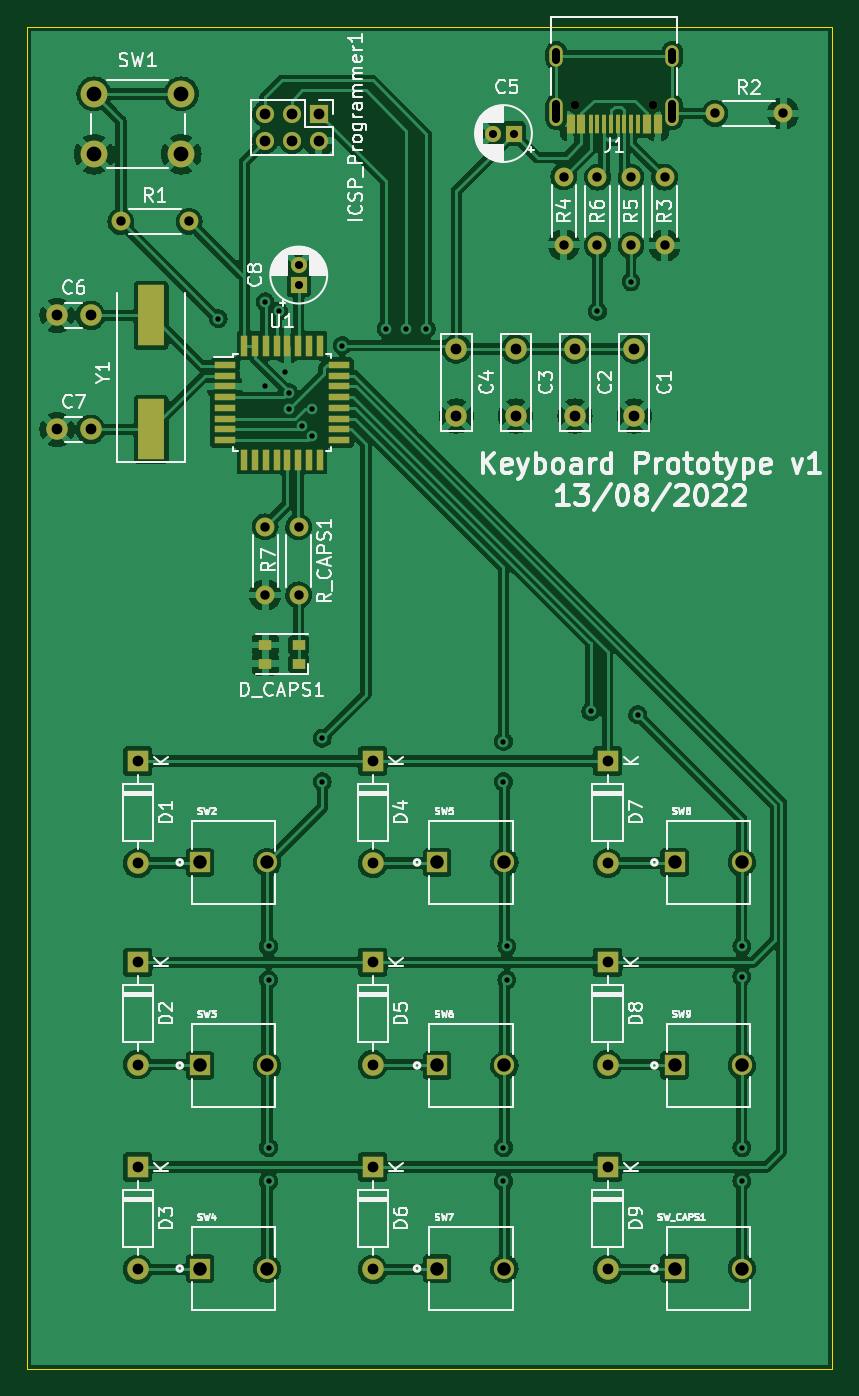
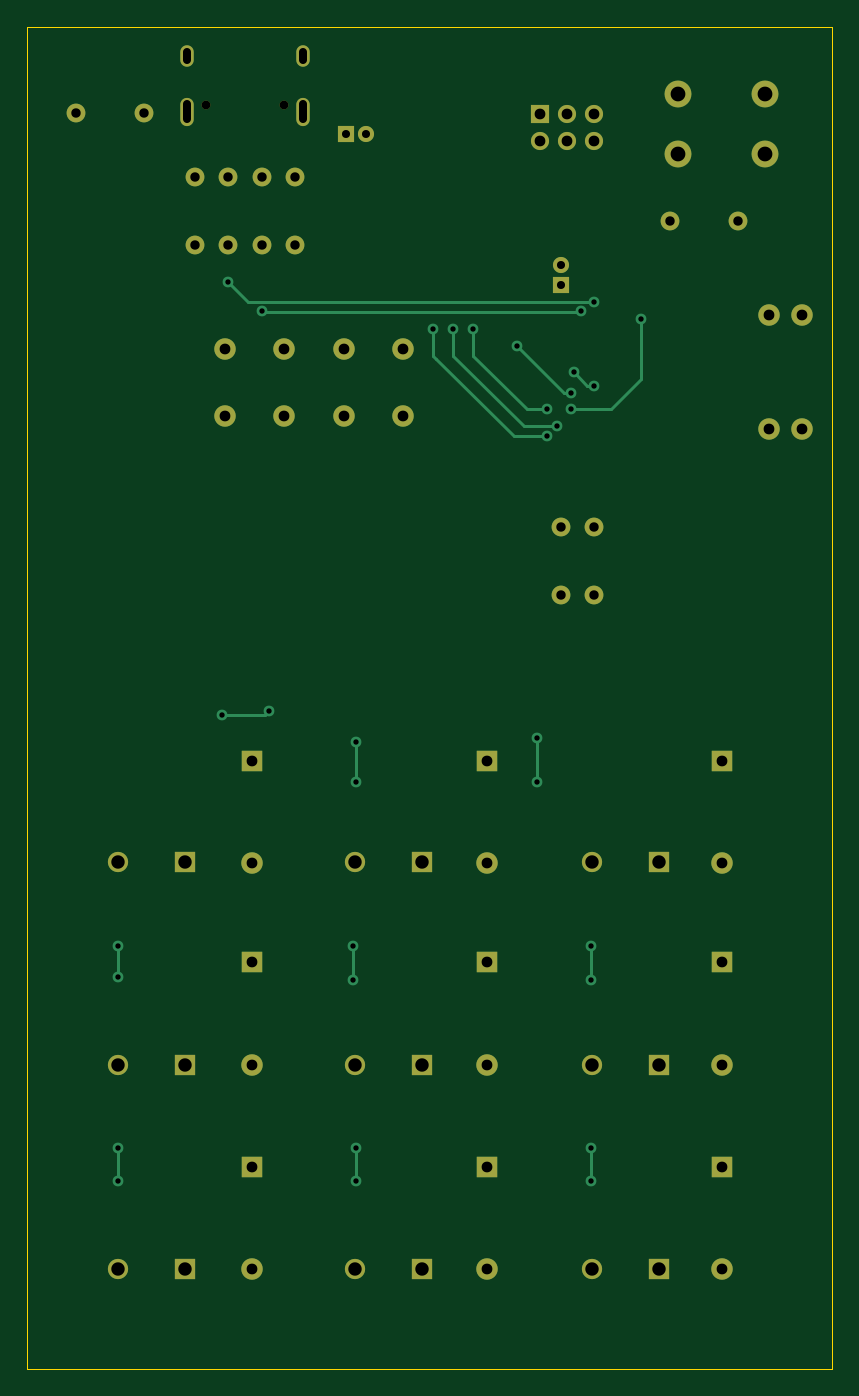
Circuit board: 11 layer files. Board 60.0 x 100.0 mm.
- bottom_copper: test_microcontroller-B_Cu.gbl (6448 bytes)
- bottom_mask: test_microcontroller-B_Mask.gbs (3242 bytes)
- paste: test_microcontroller-B_Paste.gbp (503 bytes)
- bottom_silk: test_microcontroller-B_Silkscreen.gbo (3245 bytes)
- outline: test_microcontroller-Edge_Cuts.gm1 (735 bytes)
- top_copper: test_microcontroller-F_Cu.gtl (218807 bytes)
- top_mask: test_microcontroller-F_Mask.gts (4761 bytes)
- paste: test_microcontroller-F_Paste.gtp (2022 bytes)
- top_silk: test_microcontroller-F_Silkscreen.gto (69883 bytes)
- drill: test_microcontroller-NPTH.drl (368 bytes)
- drill: test_microcontroller-PTH.drl (2271 bytes)

=== bottom_copper: test_microcontroller-B_Cu.gbl ===
G04 #@! TF.GenerationSoftware,KiCad,Pcbnew,(6.0.5)*
G04 #@! TF.CreationDate,2022-08-13T18:19:54+10:00*
G04 #@! TF.ProjectId,test_microcontroller,74657374-5f6d-4696-9372-6f636f6e7472,rev?*
G04 #@! TF.SameCoordinates,Original*
G04 #@! TF.FileFunction,Copper,L2,Bot*
G04 #@! TF.FilePolarity,Positive*
%FSLAX46Y46*%
G04 Gerber Fmt 4.6, Leading zero omitted, Abs format (unit mm)*
G04 Created by KiCad (PCBNEW (6.0.5)) date 2022-08-13 18:19:54*
%MOMM*%
%LPD*%
G01*
G04 APERTURE LIST*
G04 #@! TA.AperFunction,ComponentPad*
%ADD10R,1.600000X1.600000*%
G04 #@! TD*
G04 #@! TA.AperFunction,ComponentPad*
%ADD11O,1.600000X1.600000*%
G04 #@! TD*
G04 #@! TA.AperFunction,ComponentPad*
%ADD12R,1.508000X1.508000*%
G04 #@! TD*
G04 #@! TA.AperFunction,ComponentPad*
%ADD13C,1.508000*%
G04 #@! TD*
G04 #@! TA.AperFunction,ComponentPad*
%ADD14C,1.600000*%
G04 #@! TD*
G04 #@! TA.AperFunction,ComponentPad*
%ADD15C,1.400000*%
G04 #@! TD*
G04 #@! TA.AperFunction,ComponentPad*
%ADD16O,1.400000X1.400000*%
G04 #@! TD*
G04 #@! TA.AperFunction,ComponentPad*
%ADD17R,1.200000X1.200000*%
G04 #@! TD*
G04 #@! TA.AperFunction,ComponentPad*
%ADD18C,1.200000*%
G04 #@! TD*
G04 #@! TA.AperFunction,ComponentPad*
%ADD19R,1.350000X1.350000*%
G04 #@! TD*
G04 #@! TA.AperFunction,ComponentPad*
%ADD20O,1.350000X1.350000*%
G04 #@! TD*
G04 #@! TA.AperFunction,ComponentPad*
%ADD21O,1.000000X1.600000*%
G04 #@! TD*
G04 #@! TA.AperFunction,ComponentPad*
%ADD22O,1.000000X2.100000*%
G04 #@! TD*
G04 #@! TA.AperFunction,ComponentPad*
%ADD23C,2.000000*%
G04 #@! TD*
G04 #@! TA.AperFunction,ViaPad*
%ADD24C,0.800000*%
G04 #@! TD*
G04 #@! TA.AperFunction,Conductor*
%ADD25C,0.250000*%
G04 #@! TD*
G04 #@! TA.AperFunction,Conductor*
%ADD26C,0.200000*%
G04 #@! TD*
G04 APERTURE END LIST*
D10*
X43500000Y-74690000D03*
D11*
X43500000Y-82310000D03*
D12*
X65821850Y-97375000D03*
D13*
X70825650Y-97375000D03*
D12*
X83498100Y-97375000D03*
D13*
X88501900Y-97375000D03*
D12*
X65821850Y-82250000D03*
D13*
X70825650Y-82250000D03*
D12*
X65821850Y-112500000D03*
D13*
X70825650Y-112500000D03*
D14*
X37500000Y-50000000D03*
X40000000Y-50000000D03*
D10*
X61000000Y-74690000D03*
D11*
X61000000Y-82310000D03*
D15*
X86500000Y-26460000D03*
D16*
X91580000Y-26460000D03*
D14*
X80500000Y-44000000D03*
X80500000Y-49000000D03*
D17*
X55500000Y-39250000D03*
D18*
X55500000Y-37750000D03*
D19*
X57000000Y-26500000D03*
D20*
X57000000Y-28500000D03*
X55000000Y-26500000D03*
X55000000Y-28500000D03*
X53000000Y-26500000D03*
X53000000Y-28500000D03*
D15*
X42250000Y-34500000D03*
D16*
X47330000Y-34500000D03*
D14*
X71666668Y-44000000D03*
X71666668Y-49000000D03*
D15*
X80250000Y-31210000D03*
D16*
X80250000Y-36290000D03*
D21*
X74680000Y-22160000D03*
X83320000Y-22160000D03*
D22*
X83320000Y-26340000D03*
X74680000Y-26340000D03*
D10*
X78500000Y-104940000D03*
D11*
X78500000Y-112560000D03*
D15*
X75250000Y-31170000D03*
D16*
X75250000Y-36250000D03*
D12*
X48145600Y-82250000D03*
D13*
X53149400Y-82250000D03*
D23*
X46750000Y-25000000D03*
X40250000Y-25000000D03*
X46750000Y-29500000D03*
X40250000Y-29500000D03*
D12*
X83498100Y-82250000D03*
D13*
X88501900Y-82250000D03*
D17*
X71500000Y-27960000D03*
D18*
X70000000Y-27960000D03*
D15*
X77750000Y-31210000D03*
D16*
X77750000Y-36290000D03*
D15*
X82750000Y-31210000D03*
D16*
X82750000Y-36290000D03*
D12*
X48145600Y-112500000D03*
D13*
X53149400Y-112500000D03*
D15*
X53000000Y-57250000D03*
D16*
X53000000Y-62330000D03*
D10*
X43500000Y-89690000D03*
D11*
X43500000Y-97310000D03*
D12*
X48145600Y-97375000D03*
D13*
X53149400Y-97375000D03*
D12*
X83498100Y-112500000D03*
D13*
X88501900Y-112500000D03*
D14*
X37500000Y-41500000D03*
X40000000Y-41500000D03*
D10*
X43500000Y-104940000D03*
D11*
X43500000Y-112560000D03*
D14*
X76083334Y-44000000D03*
X76083334Y-49000000D03*
D10*
X78500000Y-89690000D03*
D11*
X78500000Y-97310000D03*
D10*
X61000000Y-89690000D03*
D11*
X61000000Y-97310000D03*
D10*
X61000000Y-104940000D03*
D11*
X61000000Y-112560000D03*
D10*
X78500000Y-74690000D03*
D11*
X78500000Y-82310000D03*
D15*
X55500000Y-57250000D03*
D16*
X55500000Y-62330000D03*
D14*
X67250000Y-44000000D03*
X67250000Y-49000000D03*
D24*
X49500000Y-41750000D03*
X54750000Y-48500000D03*
X80250000Y-39000000D03*
X53000000Y-40500000D03*
X77750000Y-41199500D03*
X54000000Y-41199500D03*
X53250000Y-103500000D03*
X53250000Y-106000000D03*
X57250000Y-76250000D03*
X57250000Y-73000000D03*
X53250000Y-91000000D03*
X53250000Y-88500000D03*
X70750000Y-76250000D03*
X71000000Y-91000000D03*
X70750000Y-73250000D03*
X70750000Y-103500000D03*
X70750000Y-106000000D03*
X71000000Y-88500000D03*
X88500000Y-103500000D03*
X88500000Y-106000000D03*
X88500000Y-90750000D03*
X80750000Y-71250000D03*
X88500000Y-88500000D03*
X77250000Y-71000000D03*
X54750000Y-47250000D03*
X58750000Y-43750000D03*
X54500000Y-45750000D03*
X53000000Y-46750000D03*
X62000000Y-42500000D03*
X56500000Y-48500000D03*
X55750000Y-49750000D03*
X63500000Y-42500000D03*
X56500000Y-50500000D03*
X65000000Y-42500000D03*
D25*
X54750000Y-48500000D02*
X51750000Y-48500000D01*
X49500000Y-46250000D02*
X49500000Y-41750000D01*
X51750000Y-48500000D02*
X49500000Y-46250000D01*
D26*
X78750000Y-40500000D02*
X80250000Y-39000000D01*
X53000000Y-40500000D02*
X78750000Y-40500000D01*
X77699500Y-41250000D02*
X54050500Y-41250000D01*
X77750000Y-41199500D02*
X77699500Y-41250000D01*
X54050500Y-41250000D02*
X54000000Y-41199500D01*
D25*
X57250000Y-76250000D02*
X57250000Y-73000000D01*
X53250000Y-103500000D02*
X53250000Y-106000000D01*
X53250000Y-88500000D02*
X53250000Y-91000000D01*
X70750000Y-103500000D02*
X70750000Y-106000000D01*
X70750000Y-73250000D02*
X70750000Y-76250000D01*
X71000000Y-88500000D02*
X71000000Y-91000000D01*
X88500000Y-103500000D02*
X88500000Y-106000000D01*
X88500000Y-88500000D02*
X88500000Y-90750000D01*
X77250000Y-71000000D02*
X77500000Y-71250000D01*
X77500000Y-71250000D02*
X80750000Y-71250000D01*
X54750000Y-47250000D02*
X55250000Y-47250000D01*
X55250000Y-47250000D02*
X58750000Y-43750000D01*
X53000000Y-46750000D02*
X53500000Y-46750000D01*
X53500000Y-46750000D02*
X54500000Y-45750000D01*
X56500000Y-48500000D02*
X58000000Y-48500000D01*
X58000000Y-48500000D02*
X62000000Y-44500000D01*
X62000000Y-44500000D02*
X62000000Y-42500000D01*
X55750000Y-49750000D02*
X58250000Y-49750000D01*
X58250000Y-49750000D02*
X63500000Y-44500000D01*
X63500000Y-44500000D02*
X63500000Y-42500000D01*
X59000000Y-50500000D02*
X64750000Y-44750000D01*
X56500000Y-50500000D02*
X59000000Y-50500000D01*
X65000000Y-44500000D02*
X65000000Y-42500000D01*
X64750000Y-44750000D02*
X65000000Y-44500000D01*
M02*

=== bottom_mask: test_microcontroller-B_Mask.gbs ===
G04 #@! TF.GenerationSoftware,KiCad,Pcbnew,(6.0.5)*
G04 #@! TF.CreationDate,2022-08-13T18:19:54+10:00*
G04 #@! TF.ProjectId,test_microcontroller,74657374-5f6d-4696-9372-6f636f6e7472,rev?*
G04 #@! TF.SameCoordinates,Original*
G04 #@! TF.FileFunction,Soldermask,Bot*
G04 #@! TF.FilePolarity,Negative*
%FSLAX46Y46*%
G04 Gerber Fmt 4.6, Leading zero omitted, Abs format (unit mm)*
G04 Created by KiCad (PCBNEW (6.0.5)) date 2022-08-13 18:19:54*
%MOMM*%
%LPD*%
G01*
G04 APERTURE LIST*
%ADD10R,1.600000X1.600000*%
%ADD11O,1.600000X1.600000*%
%ADD12R,1.508000X1.508000*%
%ADD13C,1.508000*%
%ADD14C,1.600000*%
%ADD15C,1.400000*%
%ADD16O,1.400000X1.400000*%
%ADD17R,1.200000X1.200000*%
%ADD18C,1.200000*%
%ADD19R,1.350000X1.350000*%
%ADD20O,1.350000X1.350000*%
%ADD21C,0.650000*%
%ADD22O,1.000000X1.600000*%
%ADD23O,1.000000X2.100000*%
%ADD24C,2.000000*%
G04 APERTURE END LIST*
D10*
X43500000Y-74690000D03*
D11*
X43500000Y-82310000D03*
D12*
X65821850Y-97375000D03*
D13*
X70825650Y-97375000D03*
D12*
X83498100Y-97375000D03*
D13*
X88501900Y-97375000D03*
D12*
X65821850Y-82250000D03*
D13*
X70825650Y-82250000D03*
D12*
X65821850Y-112500000D03*
D13*
X70825650Y-112500000D03*
D14*
X37500000Y-50000000D03*
X40000000Y-50000000D03*
D10*
X61000000Y-74690000D03*
D11*
X61000000Y-82310000D03*
D15*
X86500000Y-26460000D03*
D16*
X91580000Y-26460000D03*
D14*
X80500000Y-44000000D03*
X80500000Y-49000000D03*
D17*
X55500000Y-39250000D03*
D18*
X55500000Y-37750000D03*
D19*
X57000000Y-26500000D03*
D20*
X57000000Y-28500000D03*
X55000000Y-26500000D03*
X55000000Y-28500000D03*
X53000000Y-26500000D03*
X53000000Y-28500000D03*
D15*
X42250000Y-34500000D03*
D16*
X47330000Y-34500000D03*
D14*
X71666668Y-44000000D03*
X71666668Y-49000000D03*
D15*
X80250000Y-31210000D03*
D16*
X80250000Y-36290000D03*
D21*
X76110000Y-25810000D03*
X81890000Y-25810000D03*
D22*
X74680000Y-22160000D03*
X83320000Y-22160000D03*
D23*
X83320000Y-26340000D03*
X74680000Y-26340000D03*
D10*
X78500000Y-104940000D03*
D11*
X78500000Y-112560000D03*
D15*
X75250000Y-31170000D03*
D16*
X75250000Y-36250000D03*
D12*
X48145600Y-82250000D03*
D13*
X53149400Y-82250000D03*
D24*
X46750000Y-25000000D03*
X40250000Y-25000000D03*
X46750000Y-29500000D03*
X40250000Y-29500000D03*
D12*
X83498100Y-82250000D03*
D13*
X88501900Y-82250000D03*
D17*
X71500000Y-27960000D03*
D18*
X70000000Y-27960000D03*
D15*
X77750000Y-31210000D03*
D16*
X77750000Y-36290000D03*
D15*
X82750000Y-31210000D03*
D16*
X82750000Y-36290000D03*
D12*
X48145600Y-112500000D03*
D13*
X53149400Y-112500000D03*
D15*
X53000000Y-57250000D03*
D16*
X53000000Y-62330000D03*
D10*
X43500000Y-89690000D03*
D11*
X43500000Y-97310000D03*
D12*
X48145600Y-97375000D03*
D13*
X53149400Y-97375000D03*
D12*
X83498100Y-112500000D03*
D13*
X88501900Y-112500000D03*
D14*
X37500000Y-41500000D03*
X40000000Y-41500000D03*
D10*
X43500000Y-104940000D03*
D11*
X43500000Y-112560000D03*
D14*
X76083334Y-44000000D03*
X76083334Y-49000000D03*
D10*
X78500000Y-89690000D03*
D11*
X78500000Y-97310000D03*
D10*
X61000000Y-89690000D03*
D11*
X61000000Y-97310000D03*
D10*
X61000000Y-104940000D03*
D11*
X61000000Y-112560000D03*
D10*
X78500000Y-74690000D03*
D11*
X78500000Y-82310000D03*
D15*
X55500000Y-57250000D03*
D16*
X55500000Y-62330000D03*
D14*
X67250000Y-44000000D03*
X67250000Y-49000000D03*
M02*

=== paste: test_microcontroller-B_Paste.gbp ===
G04 #@! TF.GenerationSoftware,KiCad,Pcbnew,(6.0.5)*
G04 #@! TF.CreationDate,2022-08-13T18:19:54+10:00*
G04 #@! TF.ProjectId,test_microcontroller,74657374-5f6d-4696-9372-6f636f6e7472,rev?*
G04 #@! TF.SameCoordinates,Original*
G04 #@! TF.FileFunction,Paste,Bot*
G04 #@! TF.FilePolarity,Positive*
%FSLAX46Y46*%
G04 Gerber Fmt 4.6, Leading zero omitted, Abs format (unit mm)*
G04 Created by KiCad (PCBNEW (6.0.5)) date 2022-08-13 18:19:54*
%MOMM*%
%LPD*%
G01*
G04 APERTURE LIST*
G04 APERTURE END LIST*
M02*

=== bottom_silk: test_microcontroller-B_Silkscreen.gbo ===
G04 #@! TF.GenerationSoftware,KiCad,Pcbnew,(6.0.5)*
G04 #@! TF.CreationDate,2022-08-13T18:19:54+10:00*
G04 #@! TF.ProjectId,test_microcontroller,74657374-5f6d-4696-9372-6f636f6e7472,rev?*
G04 #@! TF.SameCoordinates,Original*
G04 #@! TF.FileFunction,Legend,Bot*
G04 #@! TF.FilePolarity,Positive*
%FSLAX46Y46*%
G04 Gerber Fmt 4.6, Leading zero omitted, Abs format (unit mm)*
G04 Created by KiCad (PCBNEW (6.0.5)) date 2022-08-13 18:19:54*
%MOMM*%
%LPD*%
G01*
G04 APERTURE LIST*
%ADD10R,1.600000X1.600000*%
%ADD11O,1.600000X1.600000*%
%ADD12R,1.508000X1.508000*%
%ADD13C,1.508000*%
%ADD14C,1.600000*%
%ADD15C,1.400000*%
%ADD16O,1.400000X1.400000*%
%ADD17R,1.200000X1.200000*%
%ADD18C,1.200000*%
%ADD19R,1.350000X1.350000*%
%ADD20O,1.350000X1.350000*%
%ADD21C,0.650000*%
%ADD22O,1.000000X1.600000*%
%ADD23O,1.000000X2.100000*%
%ADD24C,2.000000*%
G04 APERTURE END LIST*
%LPC*%
D10*
X43500000Y-74690000D03*
D11*
X43500000Y-82310000D03*
D12*
X65821850Y-97375000D03*
D13*
X70825650Y-97375000D03*
D12*
X83498100Y-97375000D03*
D13*
X88501900Y-97375000D03*
D12*
X65821850Y-82250000D03*
D13*
X70825650Y-82250000D03*
D12*
X65821850Y-112500000D03*
D13*
X70825650Y-112500000D03*
D14*
X37500000Y-50000000D03*
X40000000Y-50000000D03*
D10*
X61000000Y-74690000D03*
D11*
X61000000Y-82310000D03*
D15*
X86500000Y-26460000D03*
D16*
X91580000Y-26460000D03*
D14*
X80500000Y-44000000D03*
X80500000Y-49000000D03*
D17*
X55500000Y-39250000D03*
D18*
X55500000Y-37750000D03*
D19*
X57000000Y-26500000D03*
D20*
X57000000Y-28500000D03*
X55000000Y-26500000D03*
X55000000Y-28500000D03*
X53000000Y-26500000D03*
X53000000Y-28500000D03*
D15*
X42250000Y-34500000D03*
D16*
X47330000Y-34500000D03*
D14*
X71666668Y-44000000D03*
X71666668Y-49000000D03*
D15*
X80250000Y-31210000D03*
D16*
X80250000Y-36290000D03*
D21*
X76110000Y-25810000D03*
X81890000Y-25810000D03*
D22*
X74680000Y-22160000D03*
X83320000Y-22160000D03*
D23*
X83320000Y-26340000D03*
X74680000Y-26340000D03*
D10*
X78500000Y-104940000D03*
D11*
X78500000Y-112560000D03*
D15*
X75250000Y-31170000D03*
D16*
X75250000Y-36250000D03*
D12*
X48145600Y-82250000D03*
D13*
X53149400Y-82250000D03*
D24*
X46750000Y-25000000D03*
X40250000Y-25000000D03*
X46750000Y-29500000D03*
X40250000Y-29500000D03*
D12*
X83498100Y-82250000D03*
D13*
X88501900Y-82250000D03*
D17*
X71500000Y-27960000D03*
D18*
X70000000Y-27960000D03*
D15*
X77750000Y-31210000D03*
D16*
X77750000Y-36290000D03*
D15*
X82750000Y-31210000D03*
D16*
X82750000Y-36290000D03*
D12*
X48145600Y-112500000D03*
D13*
X53149400Y-112500000D03*
D15*
X53000000Y-57250000D03*
D16*
X53000000Y-62330000D03*
D10*
X43500000Y-89690000D03*
D11*
X43500000Y-97310000D03*
D12*
X48145600Y-97375000D03*
D13*
X53149400Y-97375000D03*
D12*
X83498100Y-112500000D03*
D13*
X88501900Y-112500000D03*
D14*
X37500000Y-41500000D03*
X40000000Y-41500000D03*
D10*
X43500000Y-104940000D03*
D11*
X43500000Y-112560000D03*
D14*
X76083334Y-44000000D03*
X76083334Y-49000000D03*
D10*
X78500000Y-89690000D03*
D11*
X78500000Y-97310000D03*
D10*
X61000000Y-89690000D03*
D11*
X61000000Y-97310000D03*
D10*
X61000000Y-104940000D03*
D11*
X61000000Y-112560000D03*
D10*
X78500000Y-74690000D03*
D11*
X78500000Y-82310000D03*
D15*
X55500000Y-57250000D03*
D16*
X55500000Y-62330000D03*
D14*
X67250000Y-44000000D03*
X67250000Y-49000000D03*
M02*

=== outline: test_microcontroller-Edge_Cuts.gm1 ===
G04 #@! TF.GenerationSoftware,KiCad,Pcbnew,(6.0.5)*
G04 #@! TF.CreationDate,2022-08-13T18:19:54+10:00*
G04 #@! TF.ProjectId,test_microcontroller,74657374-5f6d-4696-9372-6f636f6e7472,rev?*
G04 #@! TF.SameCoordinates,Original*
G04 #@! TF.FileFunction,Profile,NP*
%FSLAX46Y46*%
G04 Gerber Fmt 4.6, Leading zero omitted, Abs format (unit mm)*
G04 Created by KiCad (PCBNEW (6.0.5)) date 2022-08-13 18:19:54*
%MOMM*%
%LPD*%
G01*
G04 APERTURE LIST*
G04 #@! TA.AperFunction,Profile*
%ADD10C,0.100000*%
G04 #@! TD*
G04 APERTURE END LIST*
D10*
X95250000Y-20000000D02*
X35250000Y-20000000D01*
X95250000Y-120000000D02*
X95250000Y-20000000D01*
X35250000Y-20000000D02*
X35250000Y-120000000D01*
X35250000Y-120000000D02*
X95250000Y-120000000D01*
M02*

=== top_copper: test_microcontroller-F_Cu.gtl (218807 bytes, source omitted) ===
=== top_mask: test_microcontroller-F_Mask.gts ===
G04 #@! TF.GenerationSoftware,KiCad,Pcbnew,(6.0.5)*
G04 #@! TF.CreationDate,2022-08-13T18:19:54+10:00*
G04 #@! TF.ProjectId,test_microcontroller,74657374-5f6d-4696-9372-6f636f6e7472,rev?*
G04 #@! TF.SameCoordinates,Original*
G04 #@! TF.FileFunction,Soldermask,Top*
G04 #@! TF.FilePolarity,Negative*
%FSLAX46Y46*%
G04 Gerber Fmt 4.6, Leading zero omitted, Abs format (unit mm)*
G04 Created by KiCad (PCBNEW (6.0.5)) date 2022-08-13 18:19:54*
%MOMM*%
%LPD*%
G01*
G04 APERTURE LIST*
%ADD10R,1.600000X1.600000*%
%ADD11O,1.600000X1.600000*%
%ADD12R,1.508000X1.508000*%
%ADD13C,1.508000*%
%ADD14C,1.600000*%
%ADD15C,1.400000*%
%ADD16O,1.400000X1.400000*%
%ADD17R,1.200000X1.200000*%
%ADD18C,1.200000*%
%ADD19R,1.350000X1.350000*%
%ADD20O,1.350000X1.350000*%
%ADD21C,0.650000*%
%ADD22R,0.600000X1.450000*%
%ADD23R,0.300000X1.450000*%
%ADD24O,1.000000X1.600000*%
%ADD25O,1.000000X2.100000*%
%ADD26C,2.000000*%
%ADD27R,1.600000X0.550000*%
%ADD28R,0.550000X1.600000*%
%ADD29R,1.000000X0.800000*%
%ADD30R,2.000000X4.500000*%
G04 APERTURE END LIST*
D10*
X43500000Y-74690000D03*
D11*
X43500000Y-82310000D03*
D12*
X65821850Y-97375000D03*
D13*
X70825650Y-97375000D03*
D12*
X83498100Y-97375000D03*
D13*
X88501900Y-97375000D03*
D12*
X65821850Y-82250000D03*
D13*
X70825650Y-82250000D03*
D12*
X65821850Y-112500000D03*
D13*
X70825650Y-112500000D03*
D14*
X37500000Y-50000000D03*
X40000000Y-50000000D03*
D10*
X61000000Y-74690000D03*
D11*
X61000000Y-82310000D03*
D15*
X86500000Y-26460000D03*
D16*
X91580000Y-26460000D03*
D14*
X80500000Y-44000000D03*
X80500000Y-49000000D03*
D17*
X55500000Y-39250000D03*
D18*
X55500000Y-37750000D03*
D19*
X57000000Y-26500000D03*
D20*
X57000000Y-28500000D03*
X55000000Y-26500000D03*
X55000000Y-28500000D03*
X53000000Y-26500000D03*
X53000000Y-28500000D03*
D15*
X42250000Y-34500000D03*
D16*
X47330000Y-34500000D03*
D14*
X71666668Y-44000000D03*
X71666668Y-49000000D03*
D15*
X80250000Y-31210000D03*
D16*
X80250000Y-36290000D03*
D21*
X76110000Y-25810000D03*
X81890000Y-25810000D03*
D22*
X82250000Y-27255000D03*
X81450000Y-27255000D03*
D23*
X80250000Y-27255000D03*
X79250000Y-27255000D03*
X78750000Y-27255000D03*
X77750000Y-27255000D03*
D22*
X76550000Y-27255000D03*
X75750000Y-27255000D03*
X75750000Y-27255000D03*
X76550000Y-27255000D03*
D23*
X77250000Y-27255000D03*
X78250000Y-27255000D03*
X79750000Y-27255000D03*
X80750000Y-27255000D03*
D22*
X81450000Y-27255000D03*
X82250000Y-27255000D03*
D24*
X74680000Y-22160000D03*
X83320000Y-22160000D03*
D25*
X83320000Y-26340000D03*
X74680000Y-26340000D03*
D10*
X78500000Y-104940000D03*
D11*
X78500000Y-112560000D03*
D15*
X75250000Y-31170000D03*
D16*
X75250000Y-36250000D03*
D12*
X48145600Y-82250000D03*
D13*
X53149400Y-82250000D03*
D26*
X46750000Y-25000000D03*
X40250000Y-25000000D03*
X46750000Y-29500000D03*
X40250000Y-29500000D03*
D27*
X50000000Y-45200000D03*
X50000000Y-46000000D03*
X50000000Y-46800000D03*
X50000000Y-47600000D03*
X50000000Y-48400000D03*
X50000000Y-49200000D03*
X50000000Y-50000000D03*
X50000000Y-50800000D03*
D28*
X51450000Y-52250000D03*
X52250000Y-52250000D03*
X53050000Y-52250000D03*
X53850000Y-52250000D03*
X54650000Y-52250000D03*
X55450000Y-52250000D03*
X56250000Y-52250000D03*
X57050000Y-52250000D03*
D27*
X58500000Y-50800000D03*
X58500000Y-50000000D03*
X58500000Y-49200000D03*
X58500000Y-48400000D03*
X58500000Y-47600000D03*
X58500000Y-46800000D03*
X58500000Y-46000000D03*
X58500000Y-45200000D03*
D28*
X57050000Y-43750000D03*
X56250000Y-43750000D03*
X55450000Y-43750000D03*
X54650000Y-43750000D03*
X53850000Y-43750000D03*
X53050000Y-43750000D03*
X52250000Y-43750000D03*
X51450000Y-43750000D03*
D12*
X83498100Y-82250000D03*
D13*
X88501900Y-82250000D03*
D17*
X71500000Y-27960000D03*
D18*
X70000000Y-27960000D03*
D15*
X77750000Y-31210000D03*
D16*
X77750000Y-36290000D03*
D15*
X82750000Y-31210000D03*
D16*
X82750000Y-36290000D03*
D29*
X55500000Y-67450000D03*
X55500000Y-66050000D03*
X53000000Y-66050000D03*
X53000000Y-67450000D03*
D12*
X48145600Y-112500000D03*
D13*
X53149400Y-112500000D03*
D15*
X53000000Y-57250000D03*
D16*
X53000000Y-62330000D03*
D10*
X43500000Y-89690000D03*
D11*
X43500000Y-97310000D03*
D12*
X48145600Y-97375000D03*
D13*
X53149400Y-97375000D03*
D12*
X83498100Y-112500000D03*
D13*
X88501900Y-112500000D03*
D14*
X37500000Y-41500000D03*
X40000000Y-41500000D03*
D10*
X43500000Y-104940000D03*
D11*
X43500000Y-112560000D03*
D14*
X76083334Y-44000000D03*
X76083334Y-49000000D03*
D10*
X78500000Y-89690000D03*
D11*
X78500000Y-97310000D03*
D10*
X61000000Y-89690000D03*
D11*
X61000000Y-97310000D03*
D10*
X61000000Y-104940000D03*
D11*
X61000000Y-112560000D03*
D10*
X78500000Y-74690000D03*
D11*
X78500000Y-82310000D03*
D30*
X44500000Y-50000000D03*
X44500000Y-41500000D03*
D15*
X55500000Y-57250000D03*
D16*
X55500000Y-62330000D03*
D14*
X67250000Y-44000000D03*
X67250000Y-49000000D03*
M02*

=== paste: test_microcontroller-F_Paste.gtp ===
G04 #@! TF.GenerationSoftware,KiCad,Pcbnew,(6.0.5)*
G04 #@! TF.CreationDate,2022-08-13T18:19:54+10:00*
G04 #@! TF.ProjectId,test_microcontroller,74657374-5f6d-4696-9372-6f636f6e7472,rev?*
G04 #@! TF.SameCoordinates,Original*
G04 #@! TF.FileFunction,Paste,Top*
G04 #@! TF.FilePolarity,Positive*
%FSLAX46Y46*%
G04 Gerber Fmt 4.6, Leading zero omitted, Abs format (unit mm)*
G04 Created by KiCad (PCBNEW (6.0.5)) date 2022-08-13 18:19:54*
%MOMM*%
%LPD*%
G01*
G04 APERTURE LIST*
%ADD10R,0.600000X1.450000*%
%ADD11R,0.300000X1.450000*%
%ADD12R,1.600000X0.550000*%
%ADD13R,0.550000X1.600000*%
%ADD14R,1.000000X0.800000*%
%ADD15R,2.000000X4.500000*%
G04 APERTURE END LIST*
D10*
X82250000Y-27255000D03*
X81450000Y-27255000D03*
D11*
X80250000Y-27255000D03*
X79250000Y-27255000D03*
X78750000Y-27255000D03*
X77750000Y-27255000D03*
D10*
X76550000Y-27255000D03*
X75750000Y-27255000D03*
X75750000Y-27255000D03*
X76550000Y-27255000D03*
D11*
X77250000Y-27255000D03*
X78250000Y-27255000D03*
X79750000Y-27255000D03*
X80750000Y-27255000D03*
D10*
X81450000Y-27255000D03*
X82250000Y-27255000D03*
D12*
X50000000Y-45200000D03*
X50000000Y-46000000D03*
X50000000Y-46800000D03*
X50000000Y-47600000D03*
X50000000Y-48400000D03*
X50000000Y-49200000D03*
X50000000Y-50000000D03*
X50000000Y-50800000D03*
D13*
X51450000Y-52250000D03*
X52250000Y-52250000D03*
X53050000Y-52250000D03*
X53850000Y-52250000D03*
X54650000Y-52250000D03*
X55450000Y-52250000D03*
X56250000Y-52250000D03*
X57050000Y-52250000D03*
D12*
X58500000Y-50800000D03*
X58500000Y-50000000D03*
X58500000Y-49200000D03*
X58500000Y-48400000D03*
X58500000Y-47600000D03*
X58500000Y-46800000D03*
X58500000Y-46000000D03*
X58500000Y-45200000D03*
D13*
X57050000Y-43750000D03*
X56250000Y-43750000D03*
X55450000Y-43750000D03*
X54650000Y-43750000D03*
X53850000Y-43750000D03*
X53050000Y-43750000D03*
X52250000Y-43750000D03*
X51450000Y-43750000D03*
D14*
X55500000Y-67450000D03*
X55500000Y-66050000D03*
X53000000Y-66050000D03*
X53000000Y-67450000D03*
D15*
X44500000Y-50000000D03*
X44500000Y-41500000D03*
M02*

=== top_silk: test_microcontroller-F_Silkscreen.gto (69883 bytes, source omitted) ===
=== drill: test_microcontroller-NPTH.drl ===
M48
; DRILL file {KiCad (6.0.5)} date Sat Aug 13 18:20:01 2022
; FORMAT={-:-/ absolute / metric / decimal}
; #@! TF.CreationDate,2022-08-13T18:20:01+10:00
; #@! TF.GenerationSoftware,Kicad,Pcbnew,(6.0.5)
; #@! TF.FileFunction,NonPlated,1,2,NPTH
FMAT,2
METRIC
; #@! TA.AperFunction,NonPlated,NPTH,ComponentDrill
T1C0.650
%
G90
G05
T1
X76.11Y-25.81
X81.89Y-25.81
T0
M30

=== drill: test_microcontroller-PTH.drl ===
M48
; DRILL file {KiCad (6.0.5)} date Sat Aug 13 18:20:01 2022
; FORMAT={-:-/ absolute / metric / decimal}
; #@! TF.CreationDate,2022-08-13T18:20:01+10:00
; #@! TF.GenerationSoftware,Kicad,Pcbnew,(6.0.5)
; #@! TF.FileFunction,Plated,1,2,PTH
FMAT,2
METRIC
; #@! TA.AperFunction,Plated,PTH,ViaDrill
T1C0.400
; #@! TA.AperFunction,Plated,PTH,ComponentDrill
T2C0.600
; #@! TA.AperFunction,Plated,PTH,ComponentDrill
T3C0.700
; #@! TA.AperFunction,Plated,PTH,ComponentDrill
T4C0.800
; #@! TA.AperFunction,Plated,PTH,ComponentDrill
T5C1.000
; #@! TA.AperFunction,Plated,PTH,ComponentDrill
T6C1.100
%
G90
G05
T1
X49.5Y-41.75
X53.0Y-40.5
X53.0Y-46.75
X53.25Y-88.5
X53.25Y-91.0
X53.25Y-103.5
X53.25Y-106.0
X54.0Y-41.2
X54.5Y-45.75
X54.75Y-47.25
X54.75Y-48.5
X55.75Y-49.75
X56.5Y-48.5
X56.5Y-50.5
X57.25Y-73.0
X57.25Y-76.25
X58.75Y-43.75
X62.0Y-42.5
X63.5Y-42.5
X65.0Y-42.5
X70.75Y-73.25
X70.75Y-76.25
X70.75Y-103.5
X70.75Y-106.0
X71.0Y-88.5
X71.0Y-91.0
X77.25Y-71.0
X77.75Y-41.2
X80.25Y-39.0
X80.75Y-71.25
X88.5Y-88.5
X88.5Y-90.75
X88.5Y-103.5
X88.5Y-106.0
T2
X55.5Y-37.75
X55.5Y-39.25
X70.0Y-27.96
X71.5Y-27.96
T3
X42.25Y-34.5
X47.33Y-34.5
X53.0Y-57.25
X53.0Y-62.33
X55.5Y-57.25
X55.5Y-62.33
X75.25Y-31.17
X75.25Y-36.25
X77.75Y-31.21
X77.75Y-36.29
X80.25Y-31.21
X80.25Y-36.29
X82.75Y-31.21
X82.75Y-36.29
X86.5Y-26.46
X91.58Y-26.46
T4
X37.5Y-41.5
X37.5Y-50.0
X40.0Y-41.5
X40.0Y-50.0
X43.5Y-74.69
X43.5Y-82.31
X43.5Y-89.69
X43.5Y-97.31
X43.5Y-104.94
X43.5Y-112.56
X53.0Y-26.5
X53.0Y-28.5
X55.0Y-26.5
X55.0Y-28.5
X57.0Y-26.5
X57.0Y-28.5
X61.0Y-74.69
X61.0Y-82.31
X61.0Y-89.69
X61.0Y-97.31
X61.0Y-104.94
X61.0Y-112.56
X67.25Y-44.0
X67.25Y-49.0
X71.667Y-44.0
X71.667Y-49.0
X76.083Y-44.0
X76.083Y-49.0
X78.5Y-74.69
X78.5Y-82.31
X78.5Y-89.69
X78.5Y-97.31
X78.5Y-104.94
X78.5Y-112.56
X80.5Y-44.0
X80.5Y-49.0
T5
X48.146Y-82.25
X48.146Y-97.375
X48.146Y-112.5
X53.149Y-82.25
X53.149Y-97.375
X53.149Y-112.5
X65.822Y-82.25
X65.822Y-97.375
X65.822Y-112.5
X70.826Y-82.25
X70.826Y-97.375
X70.826Y-112.5
X83.498Y-82.25
X83.498Y-97.375
X83.498Y-112.5
X88.502Y-82.25
X88.502Y-97.375
X88.502Y-112.5
T6
X40.25Y-25.0
X40.25Y-29.5
X46.75Y-25.0
X46.75Y-29.5
T2
X74.68Y-22.46G85X74.68Y-21.86
G05
X74.68Y-26.89G85X74.68Y-25.79
G05
X83.32Y-22.46G85X83.32Y-21.86
G05
X83.32Y-26.89G85X83.32Y-25.79
G05
T0
M30

